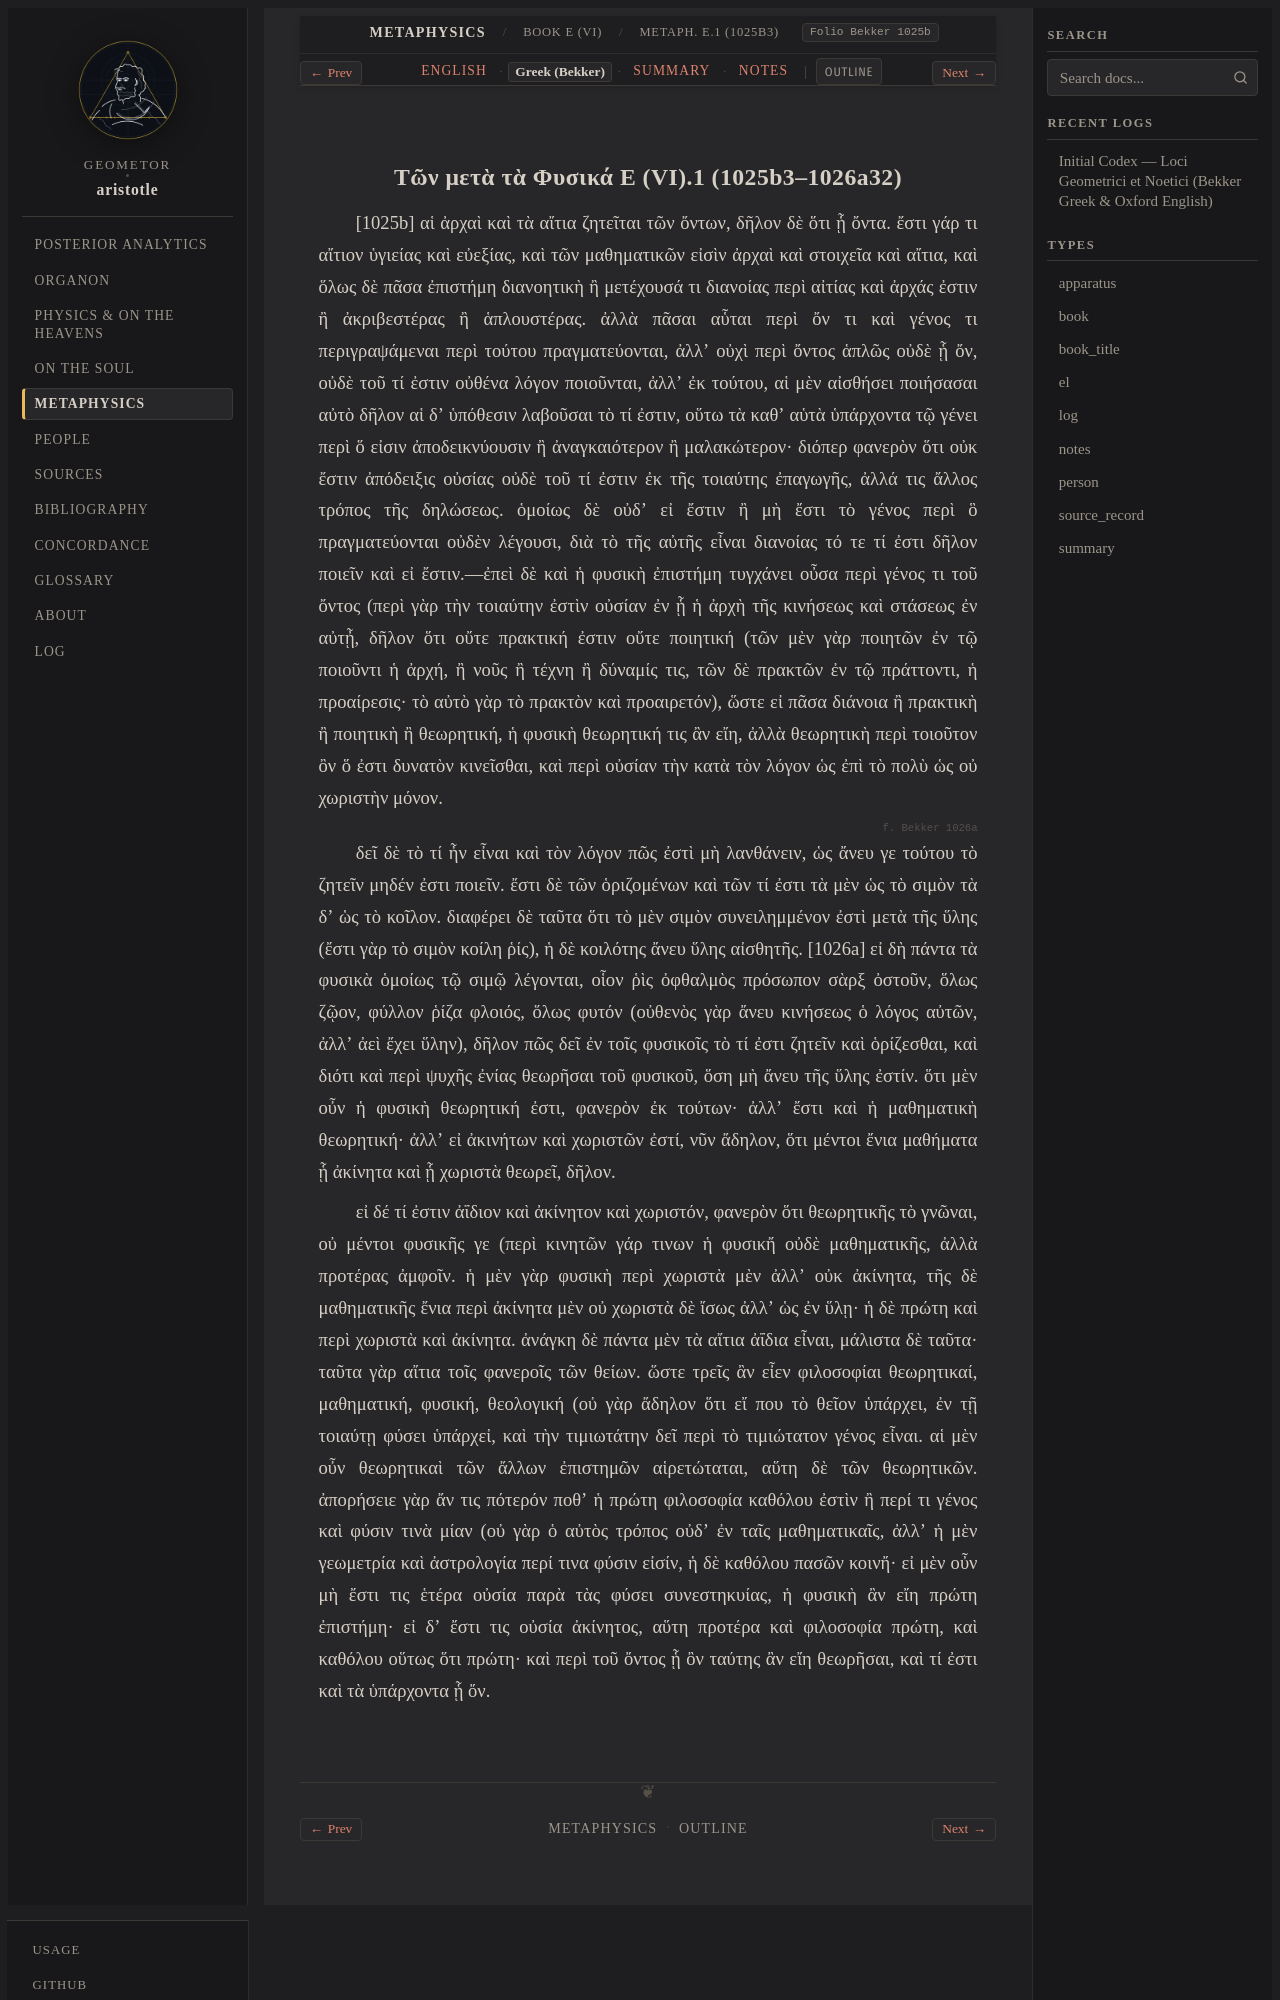

repository: geometor/aristotle · page: metaphysica/book_e/ch_01/greek.html · generator: sphinx

:layout: book
:type: el
:title: Τῶν μετὰ τὰ Φυσικά E (VI).1 (1025b3–1026a32) — Greek (Bekker)
:canonical_id: Metaph. E.1 (1025b3)
:folio: Bekker 1025b
:tracks: English: index | Greek: greek | Summary: summary | Notes: notes

.. _liber-5a-scientiae-et-quantitas-el-c4:
